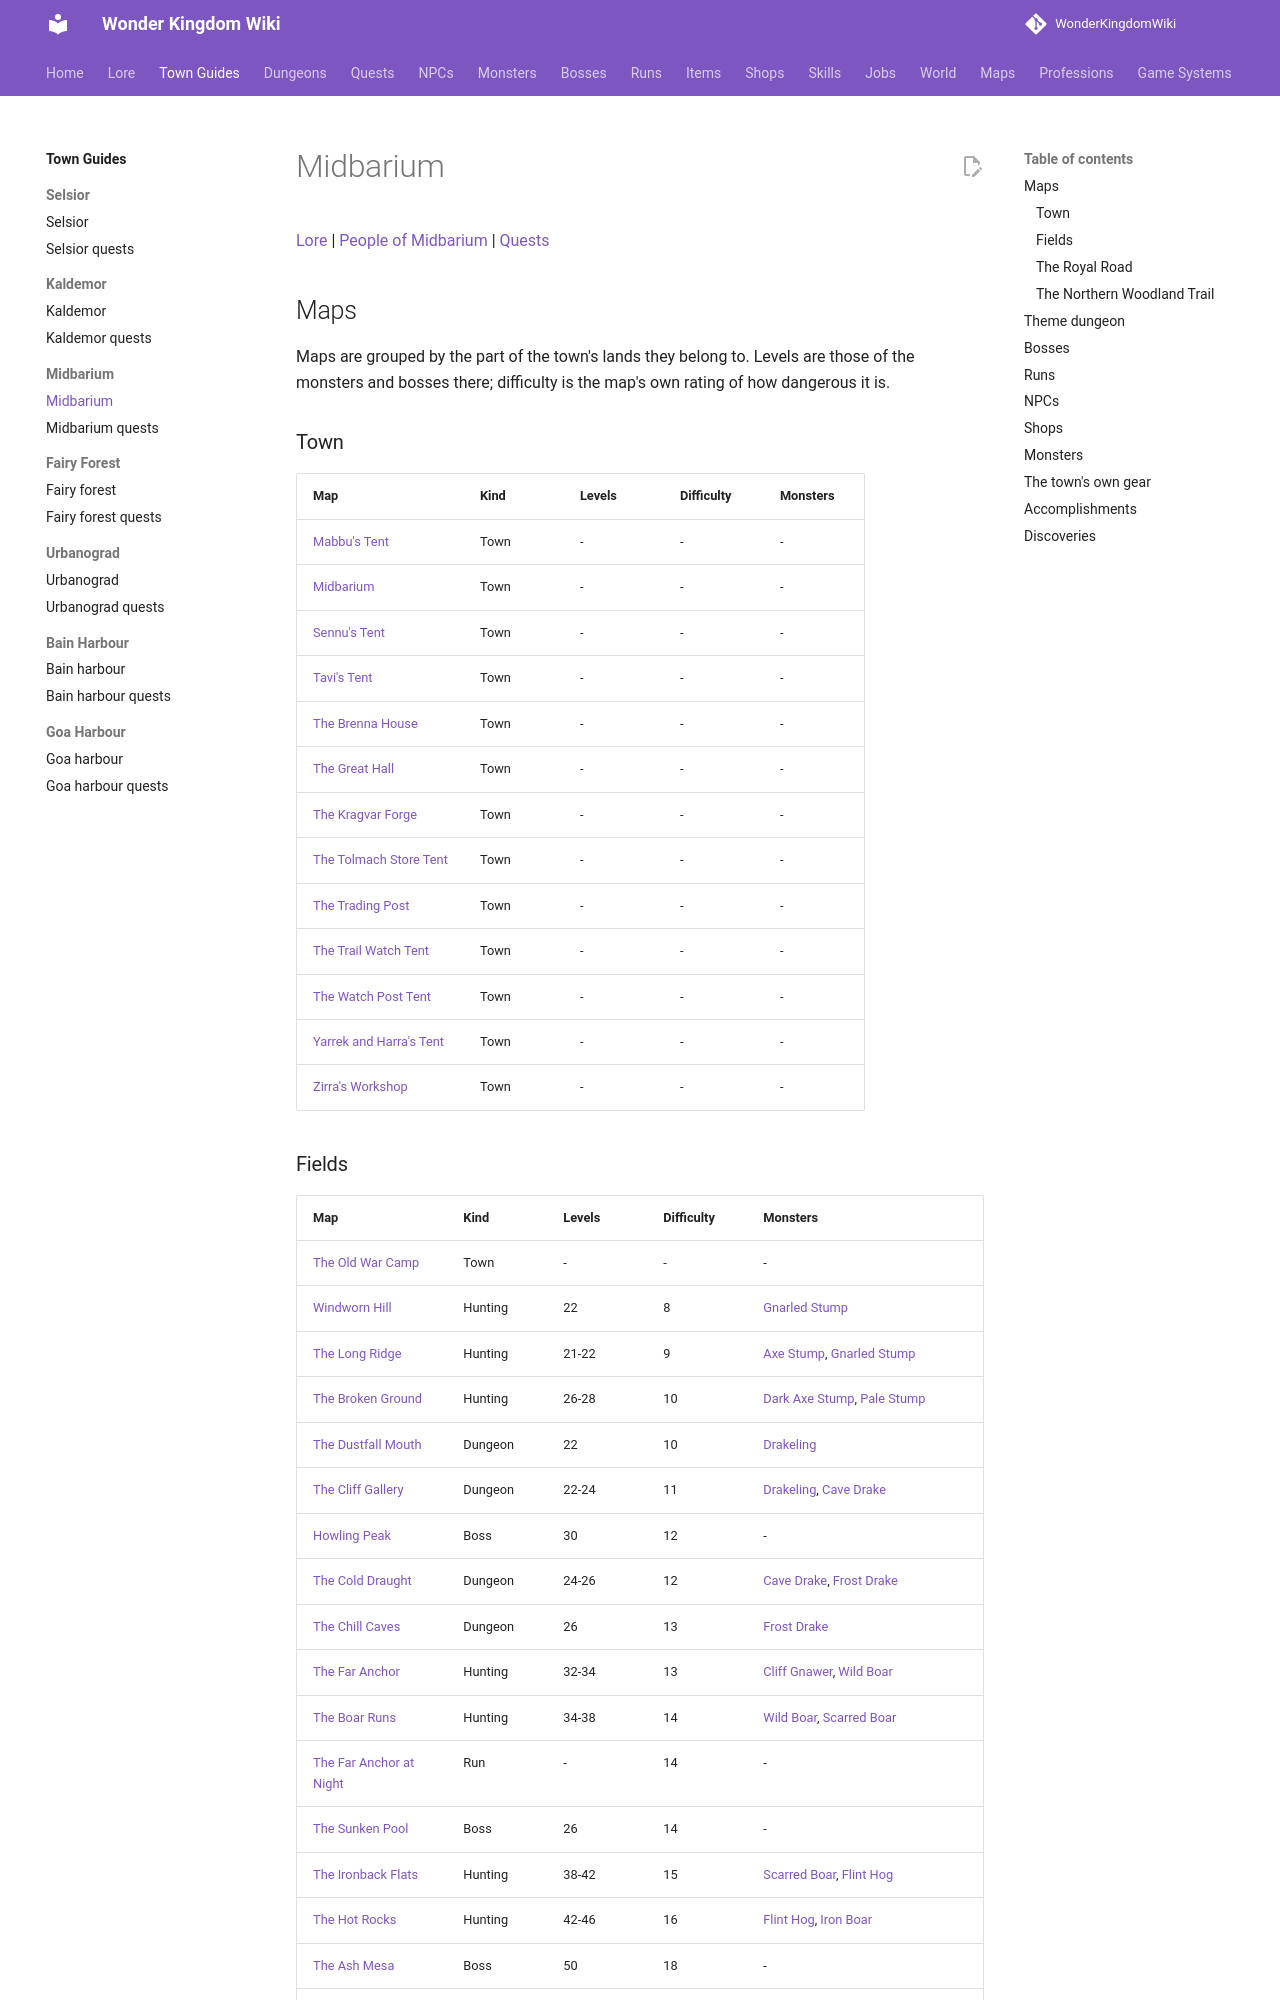

repository: alonohana627/WonderKingdomWiki · page: towns/midbarium/index.html · generator: mkdocs

<!-- Generated by tools/generate.py from GameLib. Do not edit: changes are overwritten. -->

# Midbarium

[Lore](../lore/towns/midbarium.md) | [People of Midbarium](../lore/people/midbarium/index.md) | [Quests](midbarium_quests.md)

## Maps

Maps are grouped by the part of the town's lands they belong to. Levels are those of the monsters and bosses there; difficulty is the map's own rating of how dangerous it is.

### Town

| Map | Kind | Levels | Difficulty | Monsters |
|---|---|---|---|---|
| [Mabbu's Tent](../maps/mabbus_tent.md) | Town | - | - | - |
| [Midbarium](../maps/midbarium.md) | Town | - | - | - |
| [Sennu's Tent](../maps/sennus_tent.md) | Town | - | - | - |
| [Tavi's Tent](../maps/tavis_tent.md) | Town | - | - | - |
| [The Brenna House](../maps/brenna_house.md) | Town | - | - | - |
| [The Great Hall](../maps/great_hall.md) | Town | - | - | - |
| [The Kragvar Forge](../maps/kragvar_forge.md) | Town | - | - | - |
| [The Tolmach Store Tent](../maps/tolmach_store_tent.md) | Town | - | - | - |
| [The Trading Post](../maps/trading_post.md) | Town | - | - | - |
| [The Trail Watch Tent](../maps/trail_watch_tent.md) | Town | - | - | - |
| [The Watch Post Tent](../maps/camp_watch_tent.md) | Town | - | - | - |
| [Yarrek and Harra's Tent](../maps/yarreks_tent.md) | Town | - | - | - |
| [Zirra's Workshop](../maps/zirras_workshop.md) | Town | - | - | - |
